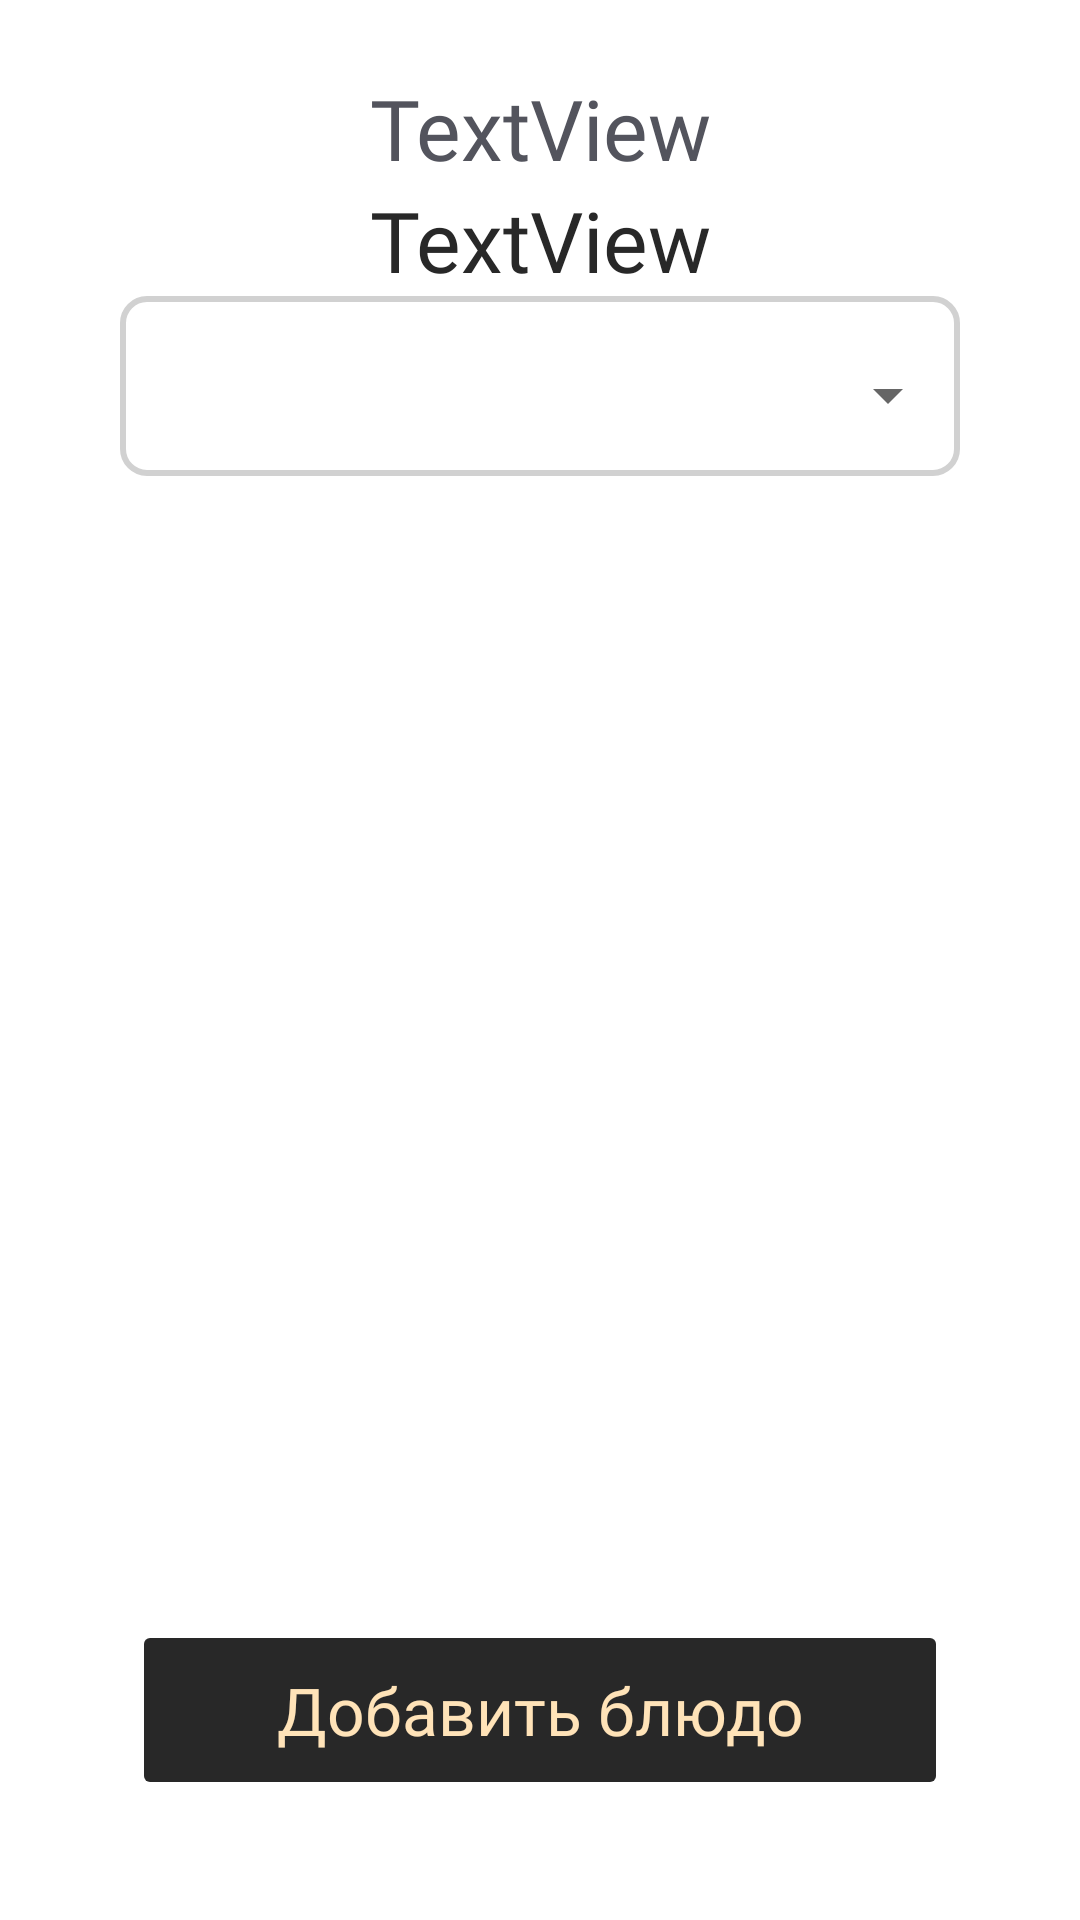

Layout XML and referenced resources for this Android screen:
<!-- AndroidManifest.xml: application theme Theme.Canteenapp -->
<!-- res/layout/fragment_all_dishes_list.xml -->
<?xml version="1.0" encoding="utf-8"?>
<androidx.constraintlayout.widget.ConstraintLayout xmlns:android="http://schemas.android.com/apk/res/android"
    xmlns:app="http://schemas.android.com/apk/res-auto"
    xmlns:card_view="http://schemas.android.com/apk/res-auto"
    xmlns:tools="http://schemas.android.com/tools"
    android:layout_width="match_parent"
    android:layout_height="match_parent"
    tools:context=".ui.canteen.requests.RequestsFragment">

    <RelativeLayout
        android:id="@+id/dishClassWrapper"
        android:layout_width="match_parent"
        android:layout_height="60dp"
        android:layout_marginHorizontal="40dp"
        android:background="@drawable/input_background"
        app:layout_constraintEnd_toEndOf="parent"
        app:layout_constraintStart_toStartOf="parent"
        app:layout_constraintTop_toBottomOf="@+id/hint">

        <Spinner
            android:id="@+id/dishClassPicker"
            style="@style/SpinnerMainStyle"
            android:layout_width="match_parent"
            android:layout_height="match_parent"
            android:contentDescription="опысание"
            android:elevation="0dp"
            android:fontFamily="@font/inter_medium"
            android:textColor="@color/dark_main" />
    </RelativeLayout>

    <FrameLayout
        android:id="@+id/frameLayout"
        android:layout_width="match_parent"
        android:layout_height="0dp"
        android:layout_marginVertical="16dp"
        android:layout_marginHorizontal="40dp"
        app:layout_constraintBottom_toTopOf="@+id/addDishButton"
        app:layout_constraintEnd_toEndOf="parent"
        app:layout_constraintStart_toStartOf="parent"
        app:layout_constraintTop_toBottomOf="@+id/dishClassWrapper">

        <androidx.recyclerview.widget.RecyclerView
            android:id="@+id/dishesRecycler"
            android:requiresFadingEdge="vertical"
            android:fadingEdgeLength="4dp"
            android:layout_width="match_parent"
            android:layout_height="match_parent"
            tools:listitem="@layout/dish_card_compact" />
    </FrameLayout>

    <include
        android:id="@+id/hint"
        layout="@layout/inapp_location_hint"
        android:layout_width="match_parent"
        android:layout_height="wrap_content"
        android:layout_marginTop="24dp"
        app:layout_constraintBottom_toBottomOf="parent"
        app:layout_constraintEnd_toEndOf="parent"
        app:layout_constraintStart_toStartOf="parent"
        app:layout_constraintTop_toTopOf="parent"
        app:layout_constraintVertical_bias="0.0" />

    <Button
        android:id="@+id/addDishButton"
        android:layout_width="match_parent"
        android:layout_height="60dp"
        android:layout_marginHorizontal="44dp"
        android:layout_marginBottom="40dp"
        android:backgroundTint="@color/dark_main"
        android:elevation="0dp"
        android:insetTop="0dp"
        android:insetBottom="0dp"
        android:fontFamily="@font/inter_medium"
        android:letterSpacing="0"
        android:stateListAnimator="@null"
        android:text="Добавить блюдо"
        android:textAllCaps="false"
        android:textColor="@color/beige_main"
        android:textSize="22sp"
        app:cornerRadius="8dp"
        app:layout_constraintBottom_toBottomOf="parent"
        app:layout_constraintEnd_toEndOf="parent"
        app:layout_constraintStart_toStartOf="parent"
        app:layout_constraintTop_toTopOf="parent"
        app:layout_constraintVertical_bias="1.0" />




</androidx.constraintlayout.widget.ConstraintLayout>
<!-- res/layout/dish_card_compact.xml (included above) -->
<?xml version="1.0" encoding="utf-8"?>
<com.google.android.material.card.MaterialCardView xmlns:android="http://schemas.android.com/apk/res/android"
    xmlns:app="http://schemas.android.com/apk/res-auto"
    android:backgroundTint="#FAFAFA"
    app:cardCornerRadius="8dp"
    android:layout_width="match_parent"
    android:layout_height="wrap_content"
    app:cardUseCompatPadding="true"
    app:cardElevation="0dp"
    >

    <androidx.constraintlayout.widget.ConstraintLayout
        android:layout_width="match_parent"
        android:layout_height="wrap_content"
        >

        <TextView
            android:id="@+id/price"
            android:layout_width="wrap_content"
            android:layout_height="wrap_content"
            android:layout_marginEnd="16dp"
            android:layout_marginBottom="16dp"
            android:textColor="@color/dark_main"
            android:fontFamily="@font/inter_medium"
            android:textSize="20sp"
            android:text="#₽"
            app:layout_constraintBottom_toBottomOf="parent"
            app:layout_constraintEnd_toEndOf="parent"
            app:layout_constraintHorizontal_bias="1.0"
            app:layout_constraintVertical_bias="1.0"
            app:layout_constraintStart_toStartOf="parent"
            app:layout_constraintTop_toTopOf="parent" />

        <TextView
            android:id="@+id/weight"
            android:layout_width="wrap_content"
            android:layout_height="wrap_content"
            android:layout_marginTop="8dp"
            android:layout_marginEnd="16dp"
            android:text="### г."
            android:textColor="#7D7D7D"
            android:fontFamily="@font/inter_medium"
            android:textSize="16sp"
            app:layout_constraintBottom_toBottomOf="parent"
            app:layout_constraintEnd_toEndOf="parent"
            app:layout_constraintHorizontal_bias="1.0"
            app:layout_constraintVertical_bias="0.0"
            app:layout_constraintStart_toStartOf="parent"
            app:layout_constraintTop_toTopOf="parent" />

        <TextView
            android:id="@+id/title"
            android:layout_width="wrap_content"
            android:layout_height="wrap_content"
            android:layout_marginStart="16dp"
            android:layout_marginBottom="16dp"
            android:textColor="@color/dark_main"
            android:fontFamily="@font/inter_medium"
            android:textSize="20sp"
            android:text="Название"
            app:layout_constraintBottom_toBottomOf="parent"
            app:layout_constraintEnd_toEndOf="parent"
            app:layout_constraintHorizontal_bias="0.0"
            app:layout_constraintVertical_bias="1.0"
            app:layout_constraintStart_toEndOf="@+id/shapeableImageView"
            app:layout_constraintTop_toTopOf="parent" />

        <TextView
            android:id="@+id/category"
            android:layout_width="wrap_content"
            android:layout_height="wrap_content"
            android:layout_marginTop="8dp"
            android:layout_marginBottom="20dp"
            android:layout_marginStart="16dp"
            android:textColor="#7D7D7D"
            android:fontFamily="@font/inter_medium"
            android:textSize="16sp"
            android:text="Категория"
            app:layout_constraintBottom_toBottomOf="parent"
            app:layout_constraintEnd_toEndOf="parent"
            app:layout_constraintHorizontal_bias="0.0"
            app:layout_constraintStart_toEndOf="@+id/shapeableImageView"
            app:layout_constraintTop_toTopOf="parent"
            app:layout_constraintVertical_bias="0.0" />

        <com.google.android.material.imageview.ShapeableImageView
            android:id="@+id/shapeableImageView"
            android:layout_width="80dp"
            android:layout_height="80dp"
            android:src="@color/dark_main"
            android:scaleType="centerCrop"
            android:theme="@style/roundedSlightlyImageView"
            app:layout_constraintBottom_toBottomOf="parent"
            app:layout_constraintStart_toStartOf="parent"
            app:layout_constraintTop_toTopOf="parent" />


    </androidx.constraintlayout.widget.ConstraintLayout>

</com.google.android.material.card.MaterialCardView>
<!-- res/layout/inapp_location_hint.xml (included above) -->
<?xml version="1.0" encoding="utf-8"?>
<androidx.constraintlayout.widget.ConstraintLayout xmlns:android="http://schemas.android.com/apk/res/android"
    xmlns:app="http://schemas.android.com/apk/res-auto"
    android:id="@+id/location_hint"
    android:layout_width="match_parent"
    android:layout_height="wrap_content"
    >
    <TextView
        android:id="@+id/actionTitle"
        android:layout_width="wrap_content"
        android:layout_height="wrap_content"
        android:fontFamily="@font/inter_light"
        android:text="TextView"
        android:lineHeight="24dp"
        android:textColor="@color/gray_text"
        android:textSize="28sp"
        app:layout_constraintBottom_toTopOf="@+id/action_category_title"
        app:layout_constraintEnd_toEndOf="parent"
        app:layout_constraintStart_toStartOf="parent" />

    <TextView
        android:id="@+id/action_category_title"
        android:layout_width="wrap_content"
        android:layout_height="wrap_content"
        android:fontFamily="@font/inter_semibold"
        android:text="TextView"
        android:textColor="@color/dark_main"
        android:textSize="28sp"
        app:layout_constraintEnd_toEndOf="@+id/actionTitle"
        app:layout_constraintStart_toStartOf="@+id/actionTitle"
        app:layout_constraintTop_toBottomOf="@+id/actionTitle" />
</androidx.constraintlayout.widget.ConstraintLayout>
<!-- resources referenced by this layout -->
<resources>
  <color name="beige_main">#FFE3B8</color>
  <color name="dark_main">#282828</color>
  <color name="gray_text">#53545D</color>
  <!-- drawable input_background (drawable) -->
  <?xml version="1.0" encoding="utf-8"?>
  <shape xmlns:android="http://schemas.android.com/apk/res/android"
      android:shape="rectangle">
  
      <solid
          android:color="@color/white"
          />
  
      <stroke
          android:color="@color/input_stroke_color"
          android:width="2dp"
          />
  
      <corners
          android:radius="8dp"
          />
  
  </shape>
  <style name="SpinnerMainStyle" parent="Widget.AppCompat.DropDownItem.Spinner">
          <item name="fontFamily">@font/inter_medium</item>
          <item name="android:textColor">@color/dark_main</item>
          <item name="android:textSize">16sp</item>
          <item name="android:layout_width">match_parent</item>
          <item name="android:layout_height">wrap_content</item>
          <item name="android:layout_marginTop">6dp</item>
          <item name="cornerRadius">8dp</item>
  
          <item name="android:popupBackground">@drawable/spinner_dropdown_bg</item>
      </style>
  <style name="roundedSlightlyImageView" parent="">
          <item name="cornerFamily">rounded</item>
          <item name="cornerSize">8dp</item>
      </style>
  <style name="Theme.Canteenapp" parent="Theme.MaterialComponents.DayNight.NoActionBar">
          
  
          <item name="colorPrimary">@color/beige_main</item>
  
          <item name="colorPrimaryVariant">@color/white</item>
          <item name="colorOnPrimary">@color/white</item>
          
          <item name="colorSecondary">@color/teal_200</item>
          <item name="colorSecondaryVariant">@color/teal_700</item>
          <item name="colorOnSecondary">@color/black</item>
          
  
          <item name="android:windowTranslucentStatus">true</item>
          <item name="android:windowTranslucentNavigation">true</item>
  
          <item name="snackbarStyle">@style/Widget.App.Snackbar</item>
          <item name="snackbarButtonStyle">@style/Widget.App.SnackbarButton</item>
          <item name="snackbarTextViewStyle">@style/Widget.App.SnackbarTextView</item>
          
      </style>
  <color name="white">#FFFFFFFF</color>
  <color name="input_stroke_color">#D1D1D1</color>
  <!-- drawable spinner_dropdown_bg (drawable) -->
  <?xml version="1.0" encoding="utf-8"?>
  <shape xmlns:android="http://schemas.android.com/apk/res/android"
      android:shape="rectangle">
      <solid android:color="#FFFFFF" />
      <corners android:radius="8dp" />
      <stroke android:width="2dp" android:color="@color/dark_main"/>
  </shape>
  <color name="teal_200">#FF03DAC5</color>
  <color name="teal_700">#FF018786</color>
  <color name="black">#FF000000</color>
  <style name="Widget.App.Snackbar" parent="Widget.MaterialComponents.Snackbar">
          <item name="materialThemeOverlay">@style/ThemeOverlay.App.Snackbar</item>
          <item name="shapeAppearance">@style/ShapeAppearance.Material3.Corner.Medium</item>
      </style>
  <style name="Widget.App.SnackbarButton" parent="Widget.MaterialComponents.Button.TextButton.Snackbar">
          <item name="android:textColor">@color/beige_main</item>
      </style>
  <style name="Widget.App.SnackbarTextView" parent="Widget.MaterialComponents.Snackbar.TextView">
          <item name="android:textSize">16sp</item>
          <item name="fontFamily">@font/inter_medium</item>
          <item name="android:textAlignment">center</item>
          <item name="android:textColor">@color/beige_main</item>
      </style>
  <style name="ThemeOverlay.App.Snackbar" parent="">
          <item name="backgroundColor">@color/dark_main</item>
      </style>
</resources>
